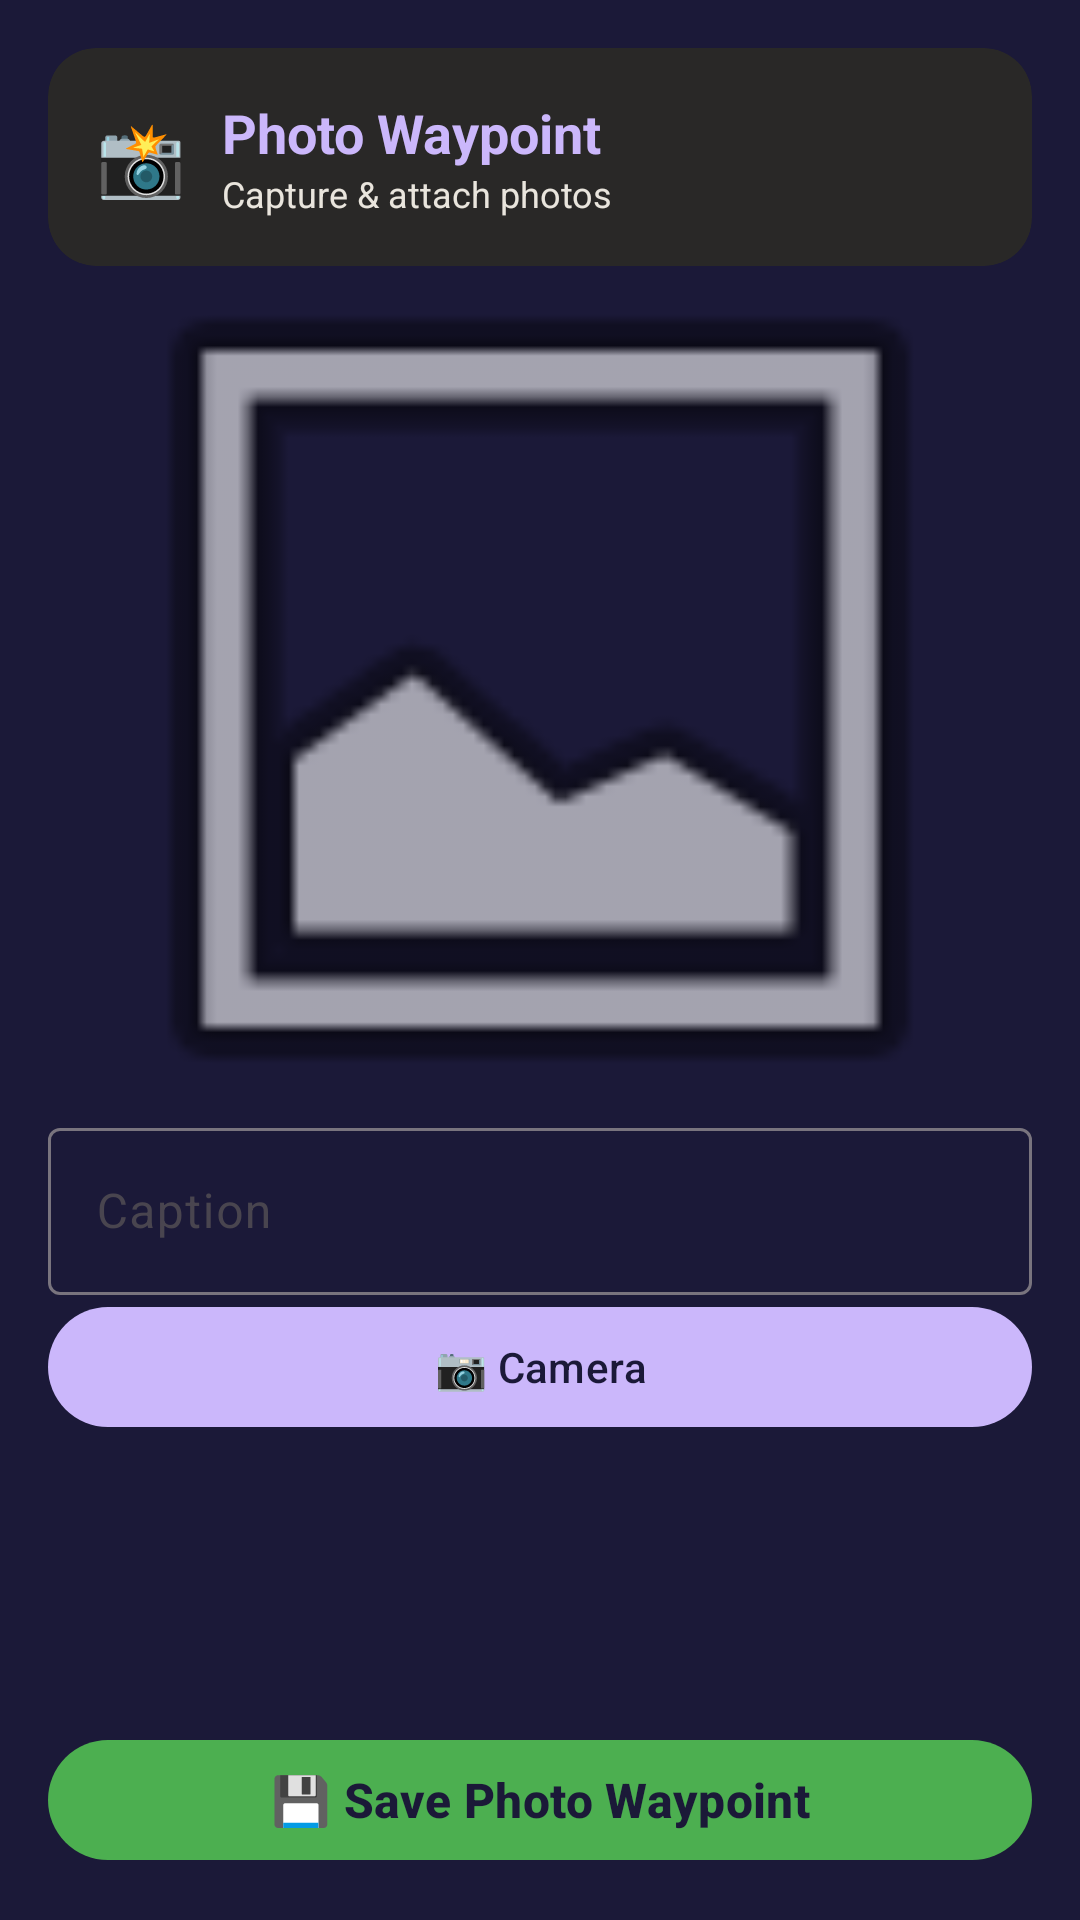

Write the Android layout XML for this screen, with the resource values it uses.
<!-- AndroidManifest.xml: activity theme Theme.NekoGps -->
<!-- res/layout/activity_photo_waypoint.xml -->
<?xml version="1.0" encoding="utf-8"?>
<androidx.constraintlayout.widget.ConstraintLayout xmlns:android="http://schemas.android.com/apk/res/android"
    xmlns:app="http://schemas.android.com/apk/res-auto"
    xmlns:tools="http://schemas.android.com/tools"
    android:layout_width="match_parent"
    android:layout_height="match_parent"
    android:background="#1b1938"
    tools:context=".features.gamification.PhotoWaypointActivity">

    
    <androidx.cardview.widget.CardView
        android:id="@+id/cvHeader"
        android:layout_width="match_parent"
        android:layout_height="wrap_content"
        android:layout_margin="16dp"
        app:cardBackgroundColor="#292827"
        app:cardCornerRadius="16dp"
        app:cardElevation="0dp"
        app:strokeColor="#cbb7fb"
        app:strokeWidth="1dp"
        app:layout_constraintTop_toTopOf="parent">

        <LinearLayout
            android:layout_width="match_parent"
            android:layout_height="wrap_content"
            android:orientation="horizontal"
            android:padding="16dp"
            android:gravity="center_vertical">

            <TextView
                android:layout_width="wrap_content"
                android:layout_height="wrap_content"
                android:text="📸"
                android:textSize="24sp"
                android:layout_marginEnd="12dp" />

            <LinearLayout
                android:layout_width="0dp"
                android:layout_height="wrap_content"
                android:layout_weight="1"
                android:orientation="vertical">

                <TextView
                    android:layout_width="wrap_content"
                    android:layout_height="wrap_content"
                    android:text="Photo Waypoint"
                    android:textColor="#cbb7fb"
                    android:textSize="18sp"
                    android:textStyle="bold" />

                <TextView
                    android:layout_width="wrap_content"
                    android:layout_height="wrap_content"
                    android:text="Capture &amp; attach photos"
                    android:textColor="#e9e5dd"
                    android:textSize="12sp" />
            </LinearLayout>
        </LinearLayout>
    </androidx.cardview.widget.CardView>

    
    <ImageView
        android:id="@+id/ivCapturePreview"
        android:layout_width="match_parent"
        android:layout_height="250dp"
        android:layout_margin="16dp"
        android:scaleType="centerCrop"
        android:src="@android:drawable/ic_menu_gallery"
        app:layout_constraintTop_toBottomOf="@id/cvHeader" />

    
    <com.google.android.material.textfield.TextInputLayout
        android:id="@+id/tilCaption"
        style="@style/Widget.Material3.TextInputLayout.OutlinedBox"
        android:layout_width="match_parent"
        android:layout_height="wrap_content"
        android:layout_margin="16dp"
        android:hint="Caption"
        app:layout_constraintTop_toBottomOf="@id/ivCapturePreview">

        <com.google.android.material.textfield.TextInputEditText
            android:id="@+id/etCaption"
            android:layout_width="match_parent"
            android:layout_height="wrap_content" />
    </com.google.android.material.textfield.TextInputLayout>

    
    <com.google.android.material.button.MaterialButton
        android:id="@+id/btnCapturePhoto"
        android:layout_width="0dp"
        android:layout_height="wrap_content"
        android:text="📷 Capture Photo"
        android:textSize="14sp"
        app:backgroundTint="#cbb7fb"
        app:tint="#1b1938"
        app:layout_constraintTop_toBottomOf="@id/tilCaption"
        app:layout_constraintStart_toStartOf="@id/tilCaption"
        app:layout_constraintEnd_toStartOf="@id/btnUseCamera"
        app:layout_constraintHorizontal_chainStyle="spread" />

    
    <com.google.android.material.button.MaterialButton
        android:id="@+id/btnUseCamera"
        android:layout_width="0dp"
        android:layout_height="wrap_content"
        android:text="📷 Camera"
        android:textSize="14sp"
        app:backgroundTint="#cbb7fb"
        app:tint="#1b1938"
        app:layout_constraintTop_toBottomOf="@id/tilCaption"
        app:layout_constraintStart_toStartOf="@id/btnCapturePhoto"
        app:layout_constraintEnd_toEndOf="@id/tilCaption" />

    
    <com.google.android.material.button.MaterialButton
        android:id="@+id/btnSavePhoto"
        android:layout_width="match_parent"
        android:layout_height="wrap_content"
        android:text="💾 Save Photo Waypoint"
        android:textSize="16sp"
        android:textStyle="bold"
        app:backgroundTint="#4CAF50"
        app:tint="#ffffff"
        app:layout_constraintBottom_toBottomOf="parent"
        app:layout_constraintStart_toStartOf="parent"
        app:layout_constraintEnd_toEndOf="parent"
        android:layout_margin="16dp" />

</androidx.constraintlayout.widget.ConstraintLayout>
<!-- resources referenced by this layout -->
<resources>
  <style name="Theme.NekoGps" parent="Theme.Material3.DayNight.NoActionBar">
          <item name="colorPrimary">@color/lavender_glow</item>
          <item name="colorPrimaryVariant">@color/mysteria_purple</item>
          <item name="colorOnPrimary">@color/mysteria_purple</item>
          <item name="colorSecondary">@color/amethyst_link</item>
          <item name="colorOnSecondary">@color/pure_white</item>
          <item name="android:colorBackground">@color/mysteria_purple</item>
          <item name="colorSurface">@color/charcoal_ink</item>
          <item name="colorOnSurface">@color/warm_cream</item>
          <item name="android:statusBarColor">@color/mysteria_purple</item>
          <item name="android:navigationBarColor">@color/mysteria_purple</item>
          <item name="android:windowLightStatusBar">false</item>
          <item name="materialAlertDialogTheme">@style/Theme.NekoGps.Dialog</item>
      </style>
  <color name="lavender_glow">#cbb7fb</color>
  <color name="mysteria_purple">#1b1938</color>
  <color name="amethyst_link">#714cb6</color>
  <color name="pure_white">#ffffff</color>
  <color name="charcoal_ink">#292827</color>
  <color name="warm_cream">#e9e5dd</color>
  <style name="Theme.NekoGps.Dialog" parent="ThemeOverlay.Material3.MaterialAlertDialog">
          <item name="colorPrimary">@color/lavender_glow</item>
          <item name="colorSurface">@color/charcoal_ink</item>
          <item name="colorOnSurface">@color/warm_cream</item>
      </style>
</resources>
